The GitHub repository SzymixOz/semantic-segmentation-of-coronary-vessels contains a labelled image folder "images_by_side" with 2 categories: left, right. Examples follow, each with its label.

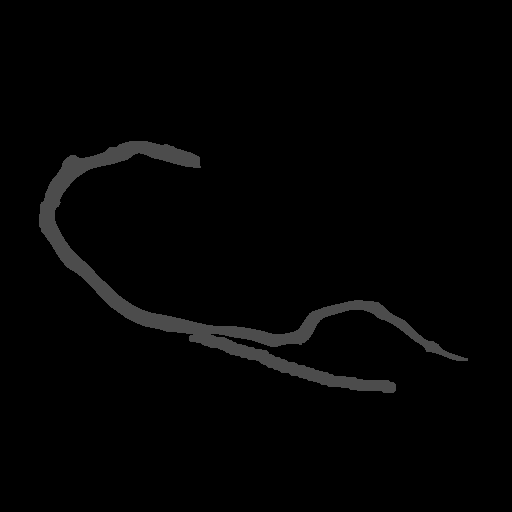
Label: right

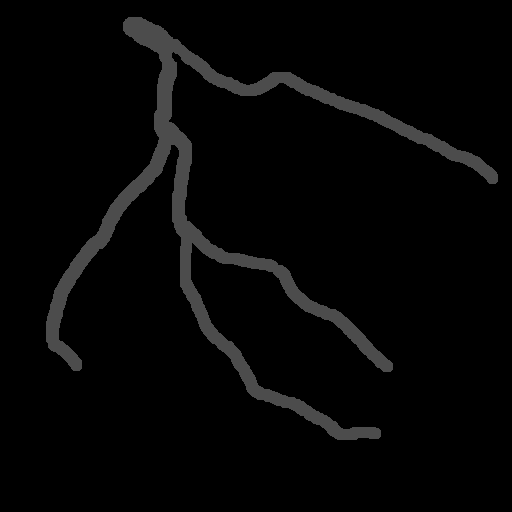
Label: left

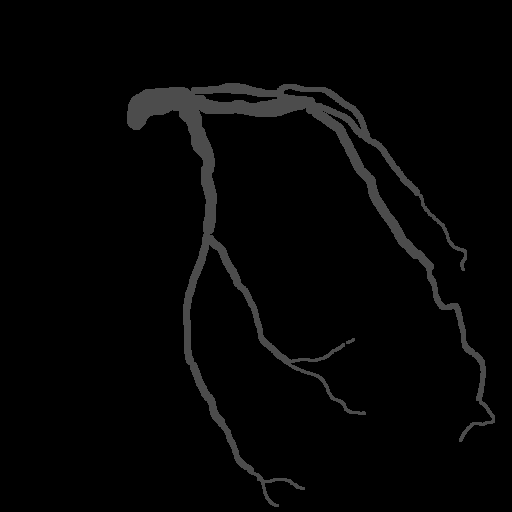
Label: left

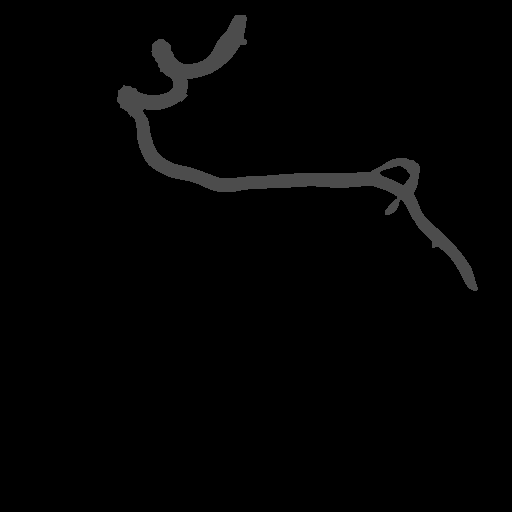
Label: right

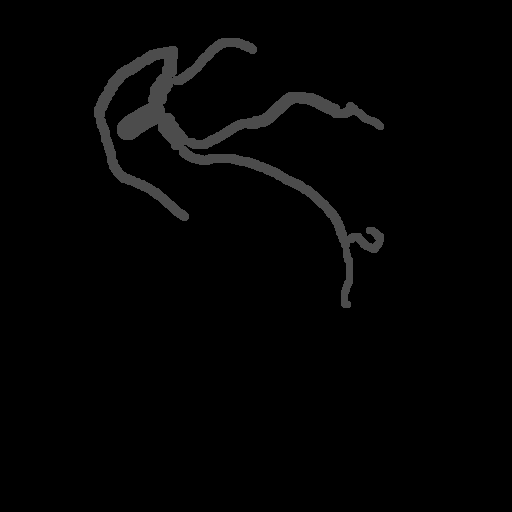
Label: left

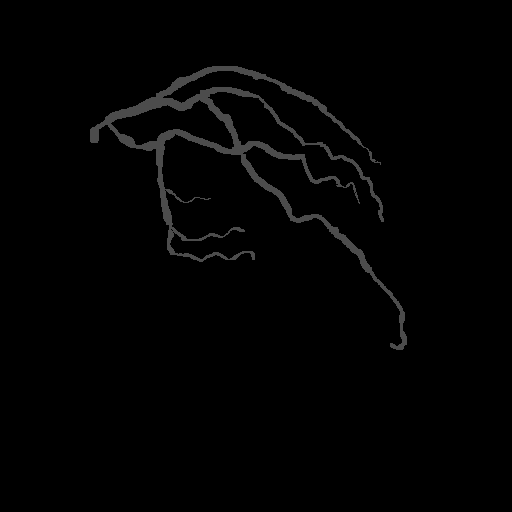
Label: left
